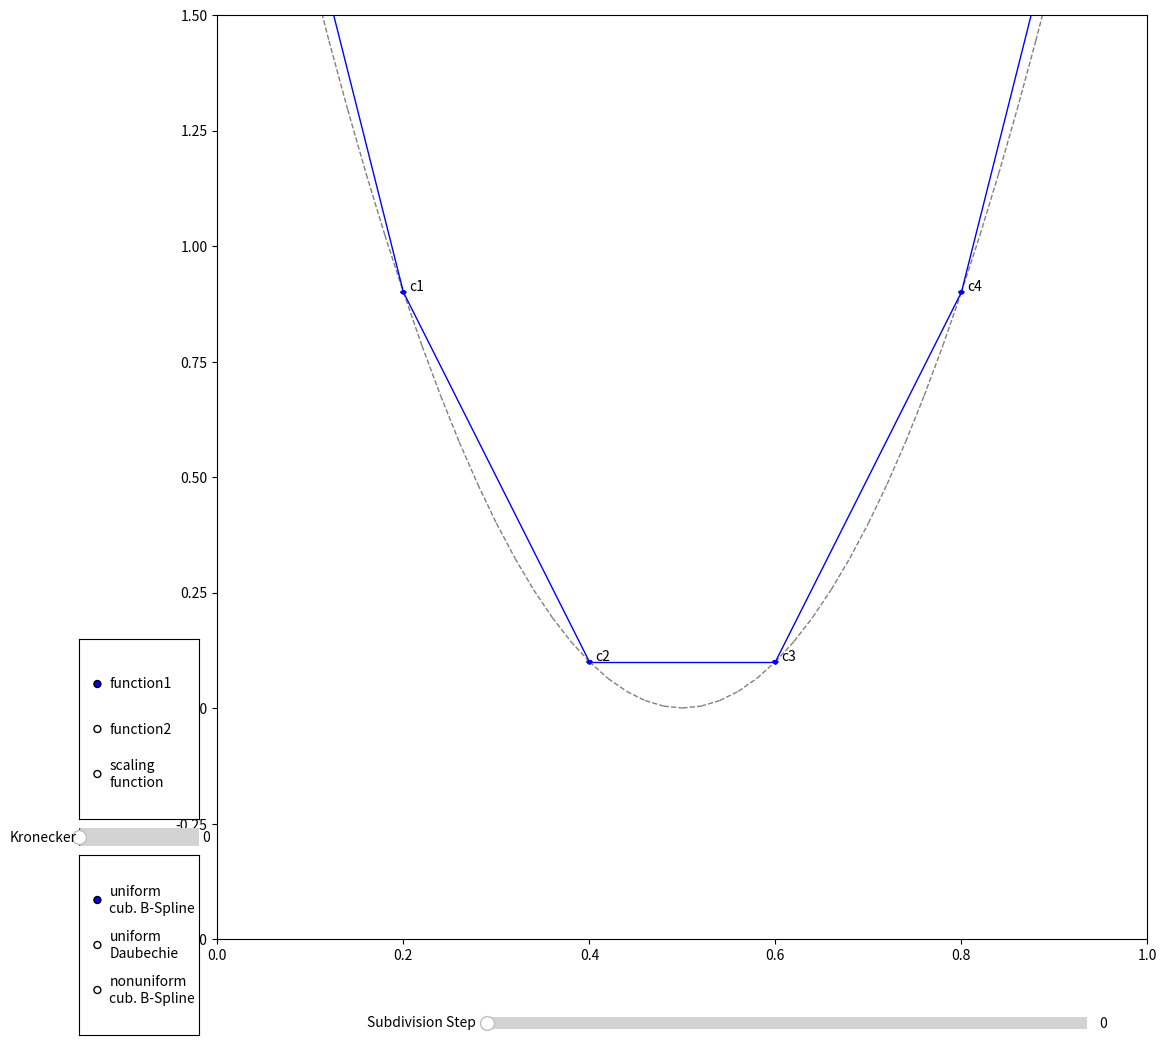

The matplotlib source for this figure:
# Visual Computing: Wavelets for Computer Graphics
# [redacted]

import matplotlib.pyplot as plt
from matplotlib.widgets import Slider
from matplotlib.widgets import RadioButtons
import numpy as np
import math

#resolution of control-function (rendered dashed line)
FUNCTION_DEPTH=50
#resolution of control points (for calculation)
CP_DEPTH=5

def main():
    calc_and_render_subdivision()
    return

def function1(x,x0=0):
    return (x-0.5)**2*10#10*x**7+0.3
def function2(x,x0=0):
    return np.sin(x*10)*0.5+0.5
def function3(x,x0=0):
    fp_array=np.zeros(len(x))
    idx = (np.abs(x - x0)).argmin()
    fp_array[idx]=1
    return fp_array

def get_function_values(steps, function=function1, f_param=0):
    from_v=0.0
    to_v=1.0
    step=to_v/steps
    stop=to_v+step
    x=np.arange(from_v,stop,step)
    function_values=function(x, f_param)
    fp_array = np.vstack((x, function_values)).T
    #print(fp_array)
    return fp_array

def render_subdivision_step_update(function_points_array, control_points_array, points_array, step, ax):
    ax.clear()
    #ax.axis([0.0, 1.0, 0.0, 1.0])
    ax.axis([0.0, 1.0, -0.5, 1.5])

    #x = np.arange(0.0, 1.2, 0.01)
    #function = x ** 7 + 0.3
    #function = np.sin(x * 10) * 0.5 + 0.5
    ## control_points_array = np.random.rand(10, 2)
    #control_points_array = np.vstack((x, function)).T

    #radius
    r_cp=0.0025
    r_p=0.0025
    #color
    c_cp='black'
    c_p='blue'
    c_sc='red'
    c_cc='gray'

    ann_offset = np.array([0.006, 0.003])  # offset for annotations

    if function_points_array is not None:
        for i, fp in enumerate(function_points_array):
            if i>0:
                from_p = function_points_array[i - 1]
                to_p = fp
                ax.plot([from_p[0], to_p[0]], [from_p[1], to_p[1]], 'o', ms=0.0, ls='--', lw=1.0, color=c_cc)

    if control_points_array is not None:
        for i, cp in enumerate(control_points_array):
            disc = "c{}".format(i)
            ax.add_patch(plt.Circle(cp, radius=r_cp, color=c_cp, fc=c_cp, fill=True))
            ax.annotate(disc, cp + ann_offset)

            #if i>0:
            #    from_p = control_points_array[i - 1]
            #    to_p = cp
            #    ax.plot([from_p[0], to_p[0]], [from_p[1], to_p[1]], 'o', ms=0.0, ls='-', lw=1.0, color=c_cc)

    if points_array is not None:
        for i,p in enumerate(points_array):
            ax.add_patch(plt.Circle(p, radius=r_p, color=c_p, fc=c_p, fill=False))
            if i>0:
                from_p = points_array[i - 1]
                to_p = p
                ax.plot([from_p[0], to_p[0]], [from_p[1], to_p[1]], 'o', ms=2.0, ls='-', lw=1.0, color=c_p)
    return

def calc_and_render_subdivision():
    # controlpoints as dots
    # points as circles
    # curve as line (acc. 2.2)

    #prepare plot
    fig, ax = plt.subplots(figsize=[12, 12])
    #init vis
    cur_step=0
    kronecker=0
    global FUNCTION_DEPTH, CP_DEPTH
    function_points_array = get_function_values(FUNCTION_DEPTH, function1,kronecker)
    control_points_array = get_function_values(CP_DEPTH, function1,kronecker)

    points_array = calc_subdivision(control_points_array, cur_step)
    render_subdivision_step_update(function_points_array, control_points_array, points_array, cur_step, ax)
    #Slider (widget example adapted from: https://riptutorial.com/matplotlib/example/23577/interactive-controls-with-matplotlib-widgets)
    #slider axes
    slider_ax = plt.axes([0.35, .03, 0.50, 0.02])
    subdivision_slider = Slider(slider_ax, "Subdivision Step", 0, 10, valinit=cur_step, valstep=1)

    subdivision_scheme_function=subdivision_b_spline_cubic_uniform
    function=function1

    #defined locally to have all values here
    def update_vis(step):
        #get selected step
        nonlocal cur_step, kronecker
        cur_step=step

        function_points_array=get_function_values(FUNCTION_DEPTH,function,kronecker)
        control_points_array=get_function_values(CP_DEPTH,function,kronecker)

        points_array=calc_subdivision(control_points_array, step, subdivision_scheme_function=subdivision_scheme_function)

        count_cp=len(control_points_array)
        count_p=int((count_cp-1)*math.pow(2,step)+1)#+step
        print("Replot Subdivision Step {} on {} control points with {} total points".format(step, count_cp, count_p))

        #rebuild vis on axes
        render_subdivision_step_update(function_points_array,control_points_array, points_array, step, ax)
        fig.canvas.draw_idle()

    # call update function on slider value change
    subdivision_slider.on_changed(update_vis)

    # from: https://matplotlib.org/2.0.2/examples/widgets/radio_buttons.html
    #axcolor = 'lightgoldenrodyellow'
    radio_ax = plt.axes([0.01, 0.03, 0.1, 0.15])#, facecolor=axcolor)
    radio = RadioButtons(radio_ax, ('uniform\ncub. B-Spline','uniform\nDaubechie','nonuniform\ncub. B-Spline'))
    def select_scheme(label):
        hzdict = {'uniform\ncub. B-Spline': subdivision_b_spline_cubic_uniform,
                  'nonuniform\ncub. B-Spline': subdivision_b_spline_cubic_nonuniform,
                  'uniform\nDaubechie': subdivision_daubechie_uniform}
        nonlocal subdivision_scheme_function
        subdivision_scheme_function = hzdict[label]
        update_vis(cur_step)
    radio.on_clicked(select_scheme)

    radio2_ax = plt.axes([0.01, 0.21, 0.1, 0.15])  # , facecolor=axcolor)
    radio2 = RadioButtons(radio2_ax, ('function1', 'function2', 'scaling\nfunction'))
    def select_function(label):
        hzdict = {'function1': function1,
                  'function2': function2,
                  'scaling\nfunction': function3}
        nonlocal function
        function = hzdict[label]
        update_vis(cur_step)
    radio2.on_clicked(select_function)

    kronecker_ax = plt.axes([0.01, 0.18, 0.1, 0.03])  # , facecolor=axcolor)
    kronecker_slider = Slider(kronecker_ax, "Kronecker", 0.0, 1.0, valinit=kronecker, valstep=1.0/CP_DEPTH)
    #kronecker_slider = Slider(kronecker_ax, "Kronecker", 0, CP_DEPTH, valinit=int(CP_DEPTH/2), valstep=1)
    def set_kronecker(val):
        nonlocal kronecker
        kronecker=val
        update_vis(cur_step)
    kronecker_slider.on_changed(set_kronecker)


    # this was to define points for initial curve ;)
    def onclick(event):
        ix, iy = event.xdata, event.ydata
        print("[{}, {}],".format(ix,iy))
    fig.canvas.mpl_connect('button_press_event', onclick)

    #finally show plot
    plt.show()
    return

def splitting_step_nonuniform(points_array):
    #double array
    points_array=np.repeat(points_array,2,axis=0)
    # each point is now doubled
    cp_points_array = np.copy(points_array)
    #average every second entry (control points will stay)
    for i, p in enumerate(points_array):
        if i<len(points_array)-1:
            if i%2==1:
                next_p = points_array[i + 1]
                cp_points_array[i]=0.5*(p+next_p)
    #pop last (doubled) element
    return cp_points_array[:-1]

def subdivision_b_spline_cubic_uniform(points_array):
    cp_points_array = points_array
    c_size=len(points_array)
    if c_size<3:
        print("too few values in point_array. Abort subdivision")
        return points_array
    #build up averaging matrix
    mat_r=np.zeros((c_size, c_size))
    for i in range(0,c_size):
        mat_r[i,i]=2
        if i>0: mat_r[i,i-1]=1
        if i<c_size-1: mat_r[i,i+1]=1
    #print(mat_r)
    mat_r*=1.0/4

    #apply on functions values
    points_array[:,1]=np.dot(mat_r,cp_points_array[:,1])
    return points_array

def subdivision_daubechie_uniform(points_array):
    cp_points_array = np.copy(points_array)
    one_plus_sqrt3=1.0+math.sqrt(3)
    one_minus_sqrt3=1.0-math.sqrt(3)

    for i, p in enumerate(points_array):
        if i<len(points_array)-1:
            next_p = points_array[i + 1]
            cp_points_array[i,1] = 0.5 * (one_plus_sqrt3*p[1] + one_minus_sqrt3*next_p[1])
    return cp_points_array

def subdivision_b_spline_cubic_nonuniform(points_array):
    cp_points_array=points_array
    c_size=len(cp_points_array)

    if c_size<8:
        print("too few values in point_array. Abort subdivision")
        return points_array

    #build up averaging matrix
    mat_r=np.zeros((c_size, c_size))
    for i in range(3,c_size-3):
        mat_r[i,i]=2
        if i>0: mat_r[i,i-1]=1
        if i<c_size-1: mat_r[i,i+1]=1
    mat_r[0,0]=4
    mat_r[c_size-1,c_size-1]=4

    mat_r[1,1]=4
    mat_r[c_size-2,c_size-2]=4

    mat_r[2,2]=2
    mat_r[2,1]=2

    mat_r[c_size-3,c_size-3]=2
    mat_r[c_size-3,c_size-2]=2

    mat_r[3,2]=3.0/2
    mat_r[3,3]=3.0/2
    mat_r[c_size-4,c_size-3]=3.0/2
    mat_r[c_size-4,c_size-4]=3.0/2

    #print(mat_r)
    mat_r*=1.0/4

    points_array[:,1]=np.dot(mat_r,cp_points_array[:,1])

    return points_array

def calc_subdivision(control_points_array, steps, subdivision_scheme_function=subdivision_b_spline_cubic_uniform):
    points_array=control_points_array
    for i in range(0,steps):
        #SPLITTING STEP
        points_array=splitting_step_nonuniform(points_array)
        #print(points_array)

        # AVG STEP
        points_array=subdivision_scheme_function(points_array)
        #points_array=subdivision_b_spline_cubic_nonuniform(points_array)

    return points_array

if __name__ == "__main__":
    # execute only if run as a script
    main()
